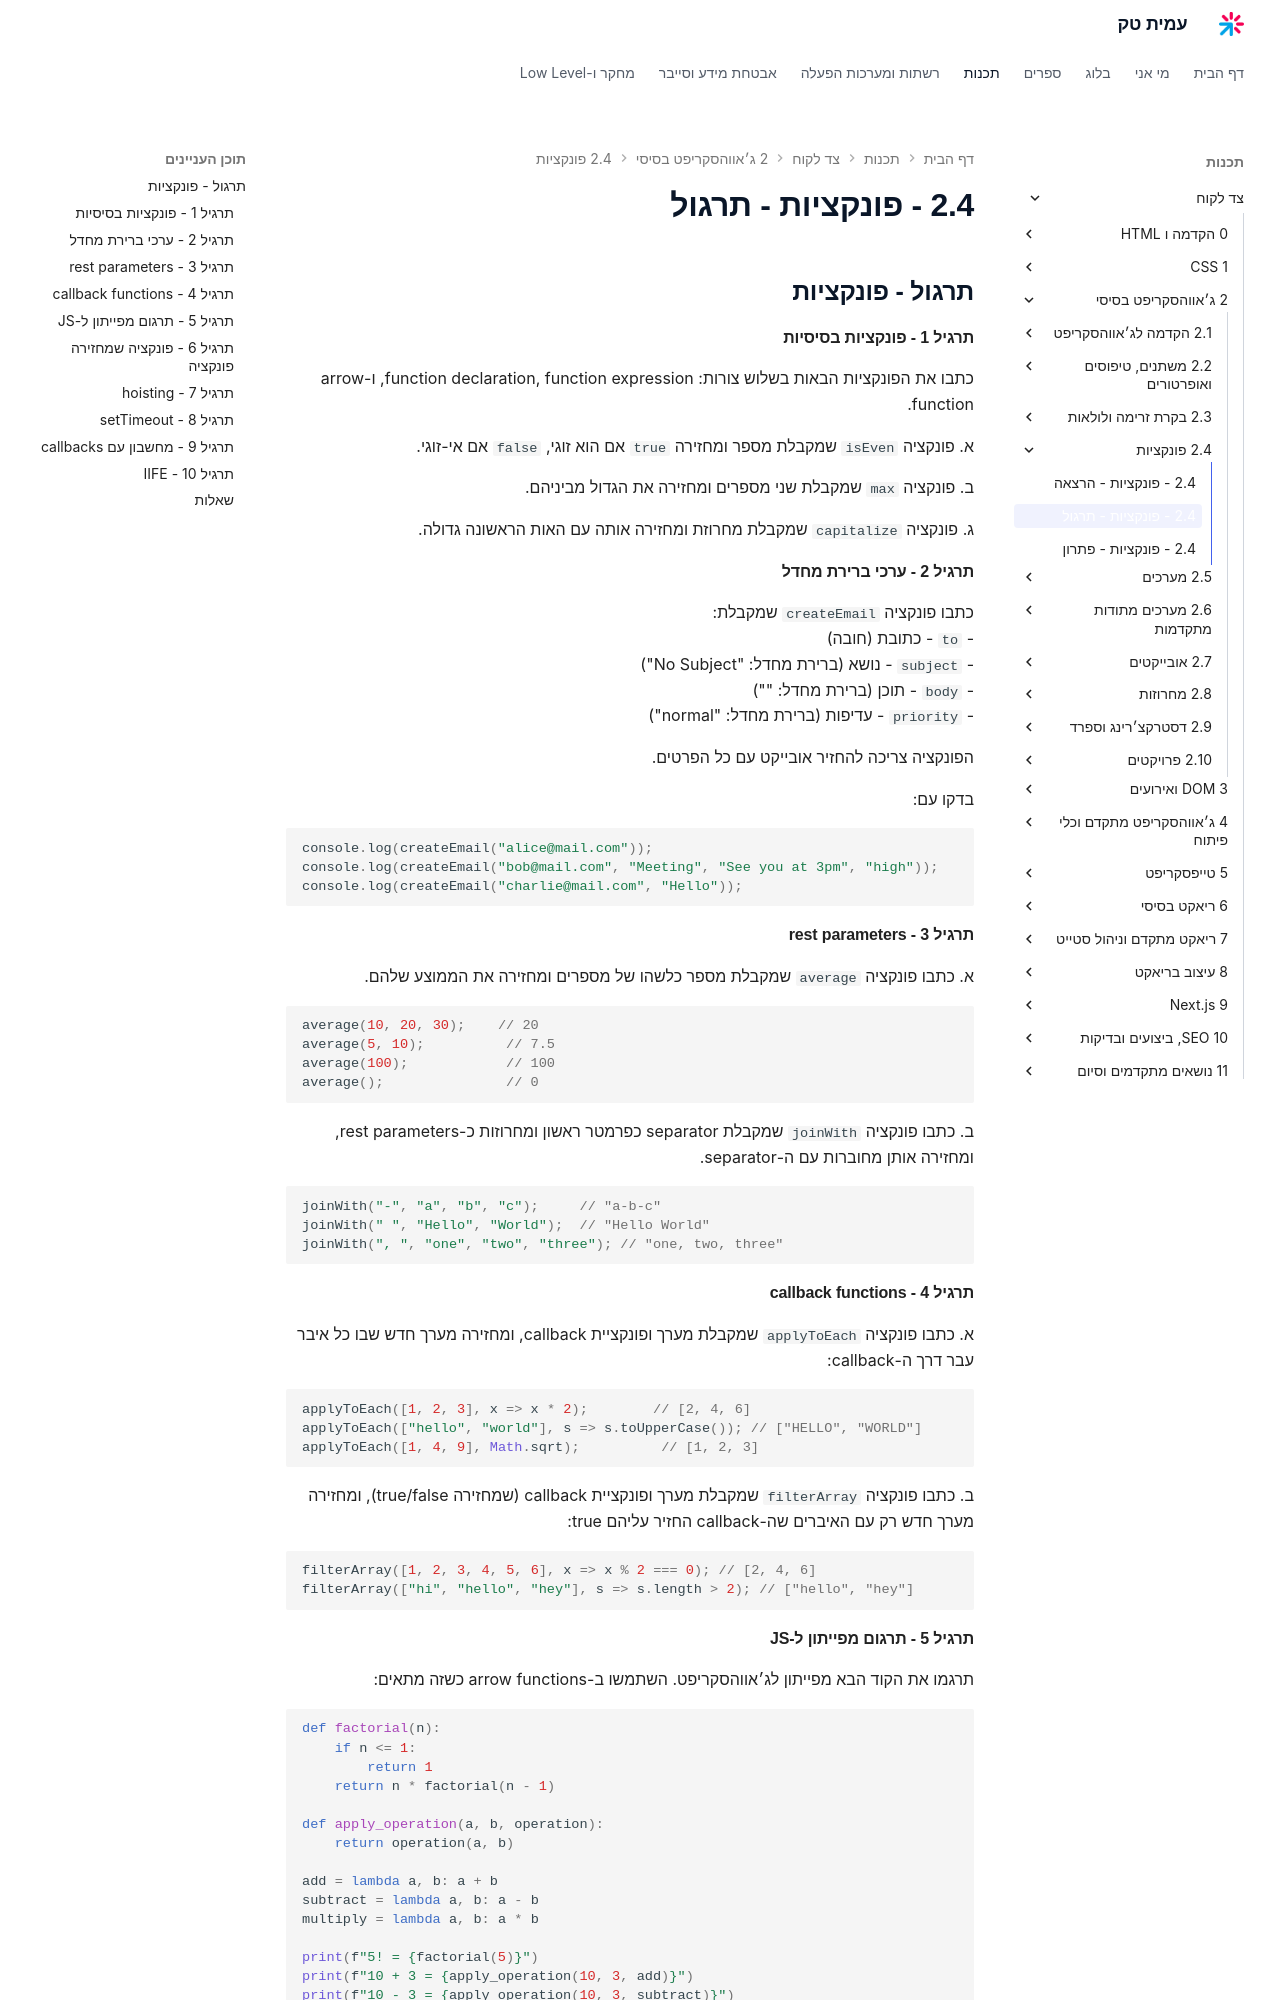

repository: AmitPinchasi/amittech · page: צד-לקוח/2 - ג׳אווהסקריפט בסיסי/2.4 - פונקציות/2.4 - פונקציות - תרגול/index.html · generator: mkdocs


## תרגול - פונקציות

#### תרגיל 1 - פונקציות בסיסיות

כתבו את הפונקציות הבאות בשלוש צורות: function declaration, function expression, ו-arrow function.

א. פונקציה `isEven` שמקבלת מספר ומחזירה `true` אם הוא זוגי, `false` אם אי-זוגי.

ב. פונקציה `max` שמקבלת שני מספרים ומחזירה את הגדול מביניהם.

ג. פונקציה `capitalize` שמקבלת מחרוזת ומחזירה אותה עם האות הראשונה גדולה.

#### תרגיל 2 - ערכי ברירת מחדל

כתבו פונקציה `createEmail` שמקבלת:
- `to` - כתובת (חובה)
- `subject` - נושא (ברירת מחדל: "No Subject")
- `body` - תוכן (ברירת מחדל: "")
- `priority` - עדיפות (ברירת מחדל: "normal")

הפונקציה צריכה להחזיר אובייקט עם כל הפרטים.

בדקו עם:
```js
console.log(createEmail("alice@mail.com"));
console.log(createEmail("bob@mail.com", "Meeting", "See you at 3pm", "high"));
console.log(createEmail("charlie@mail.com", "Hello"));
```

#### תרגיל 3 - rest parameters

א. כתבו פונקציה `average` שמקבלת מספר כלשהו של מספרים ומחזירה את הממוצע שלהם.

```js
average(10, 20, 30);    // 20
average(5, 10);          // 7.5
average(100);            // 100
average();               // 0
```

ב. כתבו פונקציה `joinWith` שמקבלת separator כפרמטר ראשון ומחרוזות כ-rest parameters, ומחזירה אותן מחוברות עם ה-separator.

```js
joinWith("-", "a", "b", "c");     // "a-b-c"
joinWith(" ", "Hello", "World");  // "Hello World"
joinWith(", ", "one", "two", "three"); // "one, two, three"
```

#### תרגיל 4 - callback functions

א. כתבו פונקציה `applyToEach` שמקבלת מערך ופונקציית callback, ומחזירה מערך חדש שבו כל איבר עבר דרך ה-callback:

```js
applyToEach([1, 2, 3], x => x * 2);        // [2, 4, 6]
applyToEach(["hello", "world"], s => s.toUpperCase()); // ["HELLO", "WORLD"]
applyToEach([1, 4, 9], Math.sqrt);          // [1, 2, 3]
```

ב. כתבו פונקציה `filterArray` שמקבלת מערך ופונקציית callback (שמחזירה true/false), ומחזירה מערך חדש רק עם האיברים שה-callback החזיר עליהם true:

```js
filterArray([1, 2, 3, 4, 5, 6], x => x % 2 === 0); // [2, 4, 6]
filterArray(["hi", "hello", "hey"], s => s.length > 2); // ["hello", "hey"]
```
